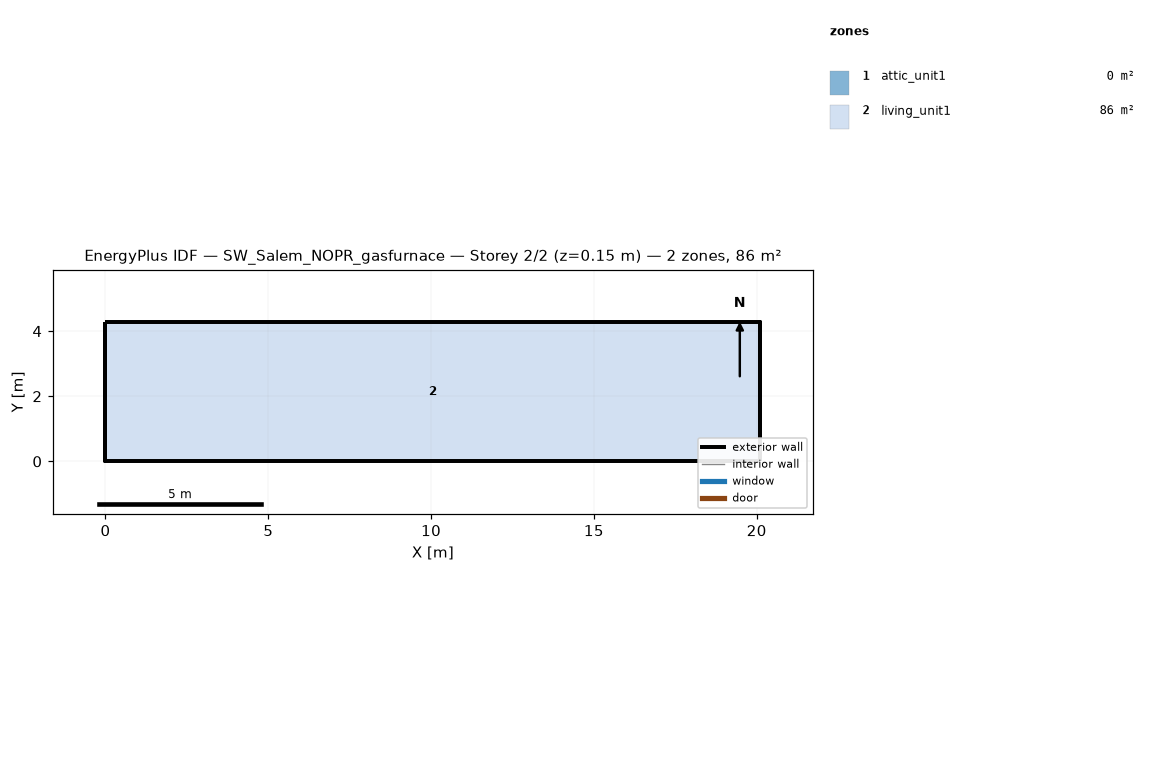
=== STOREY PLAN SPEC (per zone: floor XY polygon, exterior-wall plan segments, windows/doors) ===
zone 1: attic_unit1  (0.0 m²)
  exterior wall: (20.11, 0.00) – (20.11, 4.27) – (20.11, 2.13)  [6.4 m]
  exterior wall: (0.00, 4.27) – (0.00, 0.00) – (0.00, 2.13)  [6.4 m]
zone 2: living_unit1  (85.9 m²)
  floor: (0.00, 0.00) (0.00, 4.27) (20.11, 4.27) (20.11, 0.00)
  exterior wall: (0.00, 0.00) – (20.11, 0.00)  [20.1 m]
  exterior wall: (20.11, 0.00) – (20.11, 4.27)  [4.3 m]
  exterior wall: (20.11, 4.27) – (0.00, 4.27)  [20.1 m]
  exterior wall: (0.00, 4.27) – (0.00, 0.00)  [4.3 m]

=== DERIVED (storey summary) ===
Building: SW_Salem_NOPR_gasfurnace
Storey: 2 of 2  (floor level z = 0.15 m)
Storey gross floor area: 85.9 m²
Zones on this storey: 2
  - attic_unit1: floor 0.0 m²; exterior wall 12.8 m (1.3 m²); WWR 0.0%
  - living_unit1: floor 85.9 m²; exterior wall 48.8 m (111.5 m²); WWR 0.0%
Zone adjacency: (none detected)